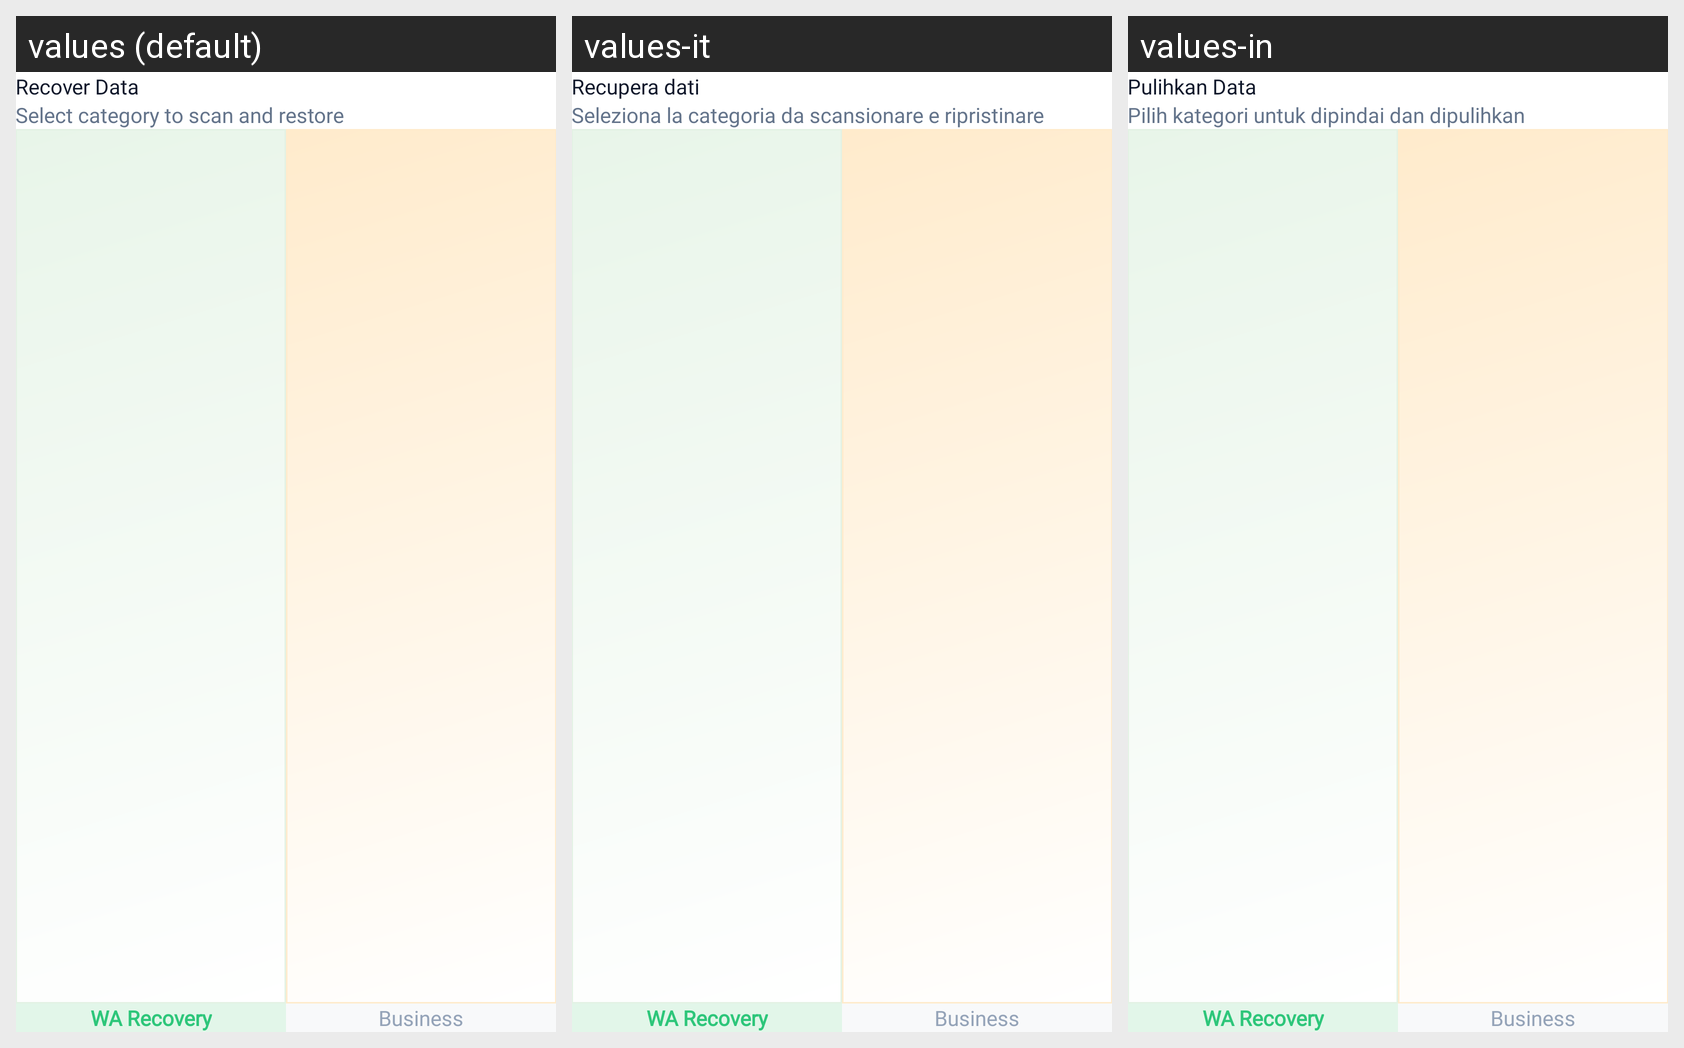

This grid shows one Android layout under several languages. Give, for every string resource on the screen, its name, the default text and each shown locale's text.
Android screen res/layout/fragment_w_a_recovery.xml rendered under 3 locales, left to right: values (default), values-it, values-in. Device: Nexus 5 (rendered at 1080×1920; each locale shown at half size, 540×960, under a caption strip naming it); theme Theme.RecoverDeletedMessages.
Other locales in the repository, not shown: values-ar, values-de, values-es, values-fr, values-ja, values-ko.
Strings drawn on this screen, with the default value and each locale's value (text and hints the layout hard-codes, and strings that could not be matched under every locale, appear in the picture but are not listed):

recover_data
  values: Recover Data
  values-it: Recupera dati
  values-in: Pulihkan Data

select_category_to_scan_and_restore
  values: Select category to scan and restore
  values-it: Seleziona la categoria da scansionare e ripristinare
  values-in: Pilih kategori untuk dipindai dan dipulihkan
